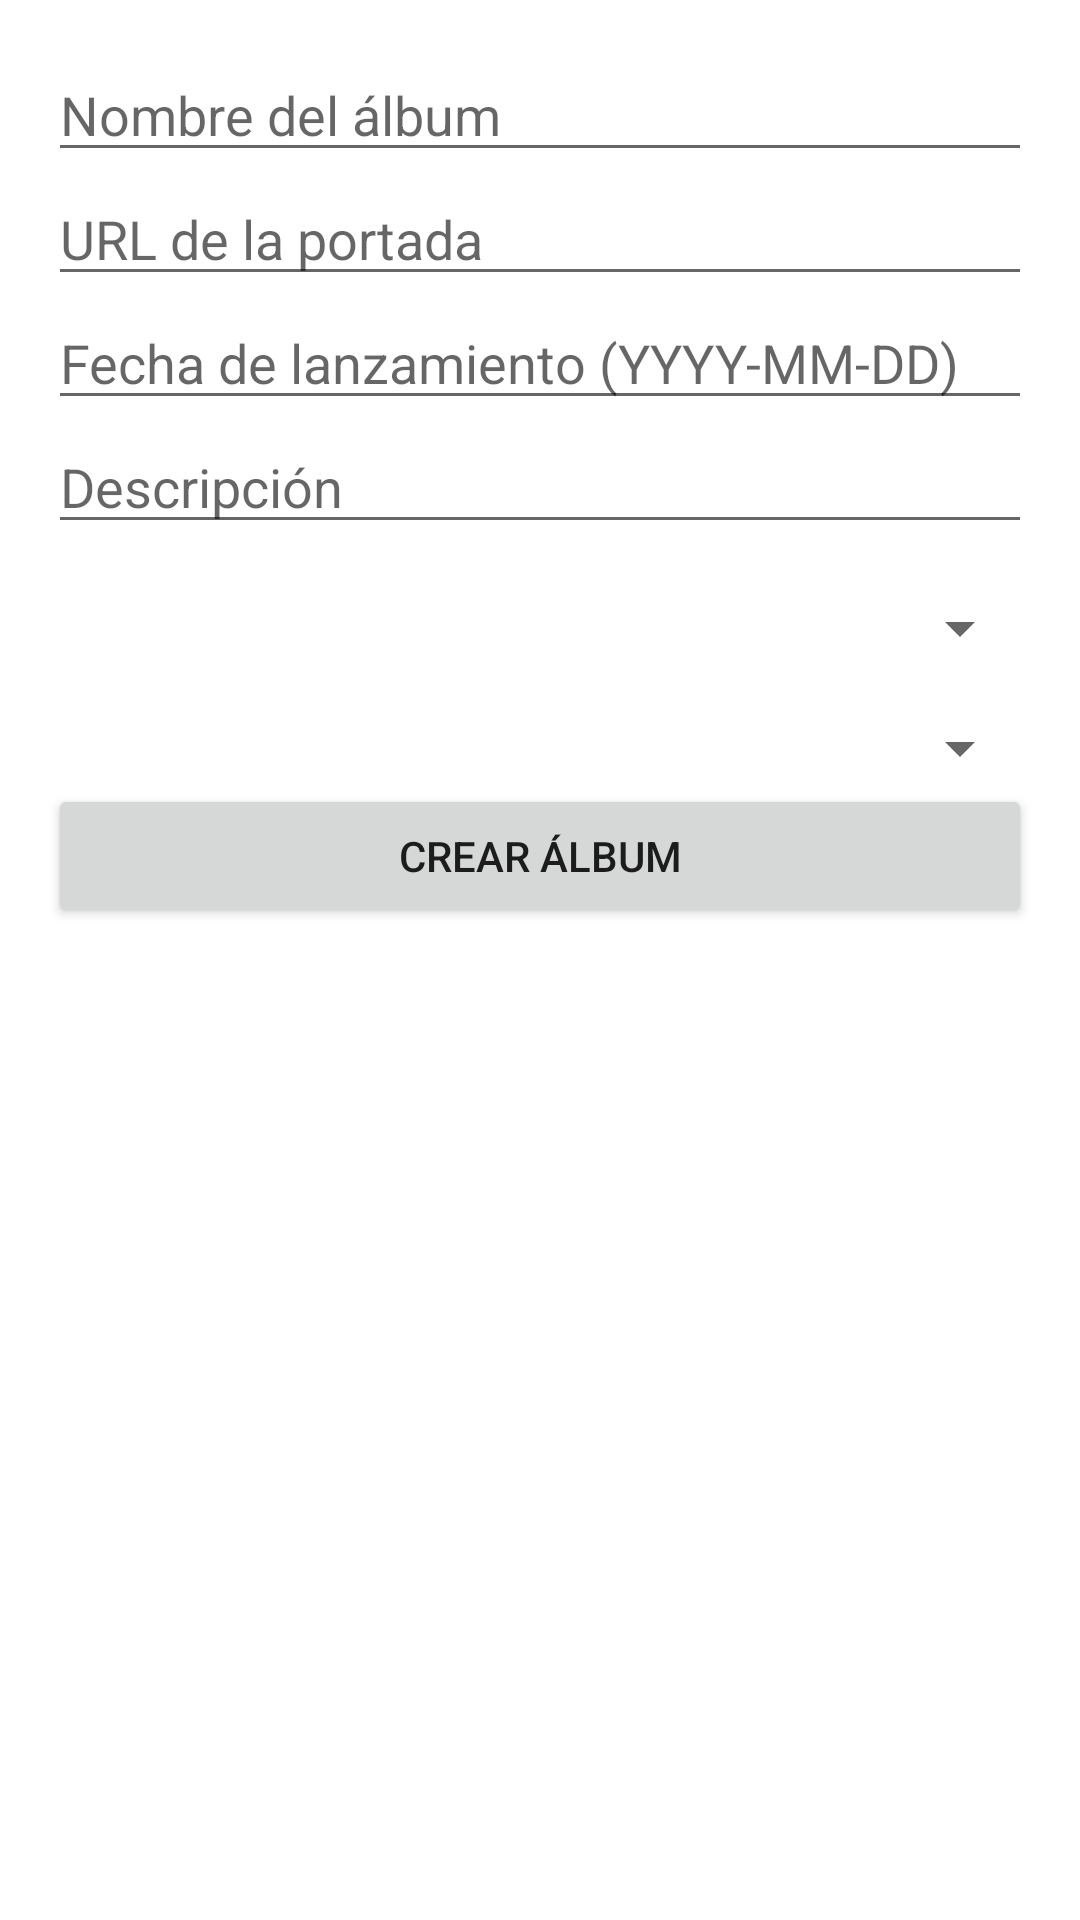

Produce the Android XML layout that renders to this screen, including the resource entries it uses.
<!-- AndroidManifest.xml: application theme Theme.Vinyls -->
<!-- res/layout/activity_create_album.xml -->
<?xml version="1.0" encoding="utf-8"?>
<LinearLayout
    xmlns:android="http://schemas.android.com/apk/res/android"
    android:layout_width="match_parent"
    android:layout_height="match_parent"
    android:orientation="vertical"
    android:padding="16dp">

    
    <EditText
        android:id="@+id/et_album_name"
        android:layout_width="match_parent"
        android:layout_height="wrap_content"
        android:hint="Nombre del álbum"
        android:inputType="text" />

    
    <EditText
        android:id="@+id/et_album_cover"
        android:layout_width="match_parent"
        android:layout_height="wrap_content"
        android:hint="URL de la portada"
        android:inputType="textUri" />

    
    <EditText
        android:id="@+id/et_album_release_date"
        android:layout_width="match_parent"
        android:layout_height="wrap_content"
        android:hint="Fecha de lanzamiento (YYYY-MM-DD)"
        android:inputType="date" />

    
    <EditText
        android:id="@+id/et_album_description"
        android:layout_width="match_parent"
        android:layout_height="wrap_content"
        android:hint="Descripción"
        android:inputType="textMultiLine" />

    
    <Spinner
        android:id="@+id/spinner_genre"
        android:layout_width="match_parent"
        android:layout_height="wrap_content"
        android:layout_marginTop="16dp"
        android:spinnerMode="dropdown" />

    
    <Spinner
        android:id="@+id/spinner_record_label"
        android:layout_width="match_parent"
        android:layout_height="wrap_content"
        android:layout_marginTop="16dp"
        android:spinnerMode="dropdown" />

    
    <Button
        android:id="@+id/btn_create_album"
        android:layout_width="match_parent"
        android:layout_height="wrap_content"
        android:text="Crear Álbum" />
</LinearLayout>
<!-- resources referenced by this layout -->
<resources>
  <style name="Theme.Vinyls" parent="Theme.MaterialComponents.DayNight.DarkActionBar">
          
          <item name="colorPrimary">@color/teal_200</item>
          <item name="colorPrimaryVariant">@color/teal_700</item>
          <item name="colorOnPrimary">@color/black</item>
          
          <item name="android:statusBarColor" tools:targetApi="l">?attr/colorSecondaryVariant</item>
          
          <item name="colorOnSurfaceVariant">@color/white</item>
      </style>
  <!-- not gathered from this repository: default colours our renderer supplied (Android Studio template values) -->
  <color name="teal_200">#FF03DAC5</color>
  <color name="teal_700">#FF018786</color>
  <color name="black">#FF000000</color>
  <color name="white">#FFFFFFFF</color>
</resources>
